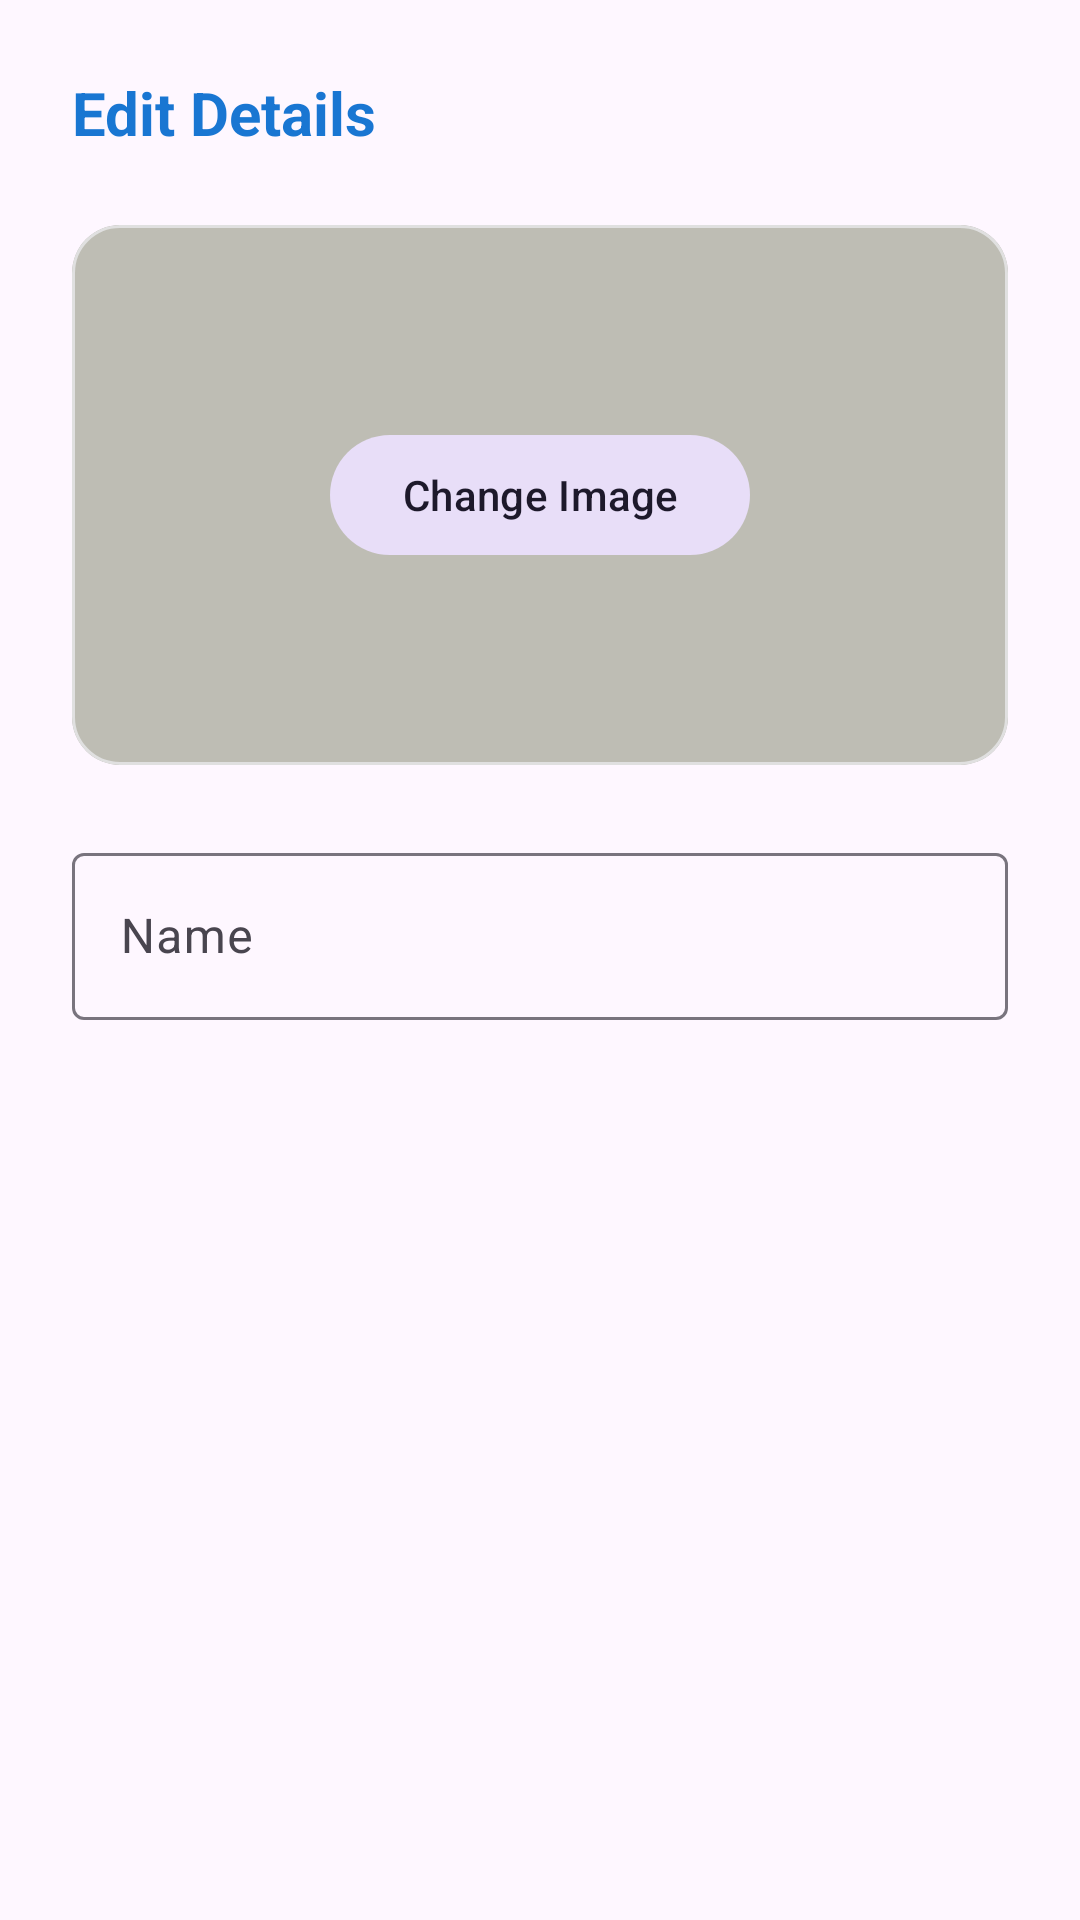

Reconstruct the res/layout file that produces this screen, plus the resources it refers to.
<!-- AndroidManifest.xml: application theme Theme.ShaleNammaPride -->
<!-- res/layout/dialog_edit_generic.xml -->
<?xml version="1.0" encoding="utf-8"?>
<androidx.core.widget.NestedScrollView xmlns:android="http://schemas.android.com/apk/res/android"
    xmlns:app="http://schemas.android.com/apk/res-auto"
    android:layout_width="match_parent"
    android:layout_height="wrap_content">

    <LinearLayout
        android:layout_width="match_parent"
        android:layout_height="wrap_content"
        android:orientation="vertical"
        android:padding="24dp">

        <TextView
            android:id="@+id/tvDialogTitle"
            android:layout_width="match_parent"
            android:layout_height="wrap_content"
            android:layout_marginBottom="24dp"
            android:text="Edit Details"
            android:textColor="@color/primary"
            android:textSize="20sp"
            android:textStyle="bold" />

        
        <com.google.android.material.card.MaterialCardView
            android:id="@+id/cardImage"
            android:layout_width="match_parent"
            android:layout_height="180dp"
            android:layout_marginBottom="24dp"
            app:cardCornerRadius="16dp"
            app:cardElevation="0dp"
            app:strokeColor="#E0E0E0"
            app:strokeWidth="1dp">

            <FrameLayout
                android:layout_width="match_parent"
                android:layout_height="match_parent">

                <ImageView
                    android:id="@+id/ivPreview"
                    android:layout_width="match_parent"
                    android:layout_height="match_parent"
                    android:scaleType="centerCrop"
                    android:src="@drawable/ic_launcher_background" />

                <View
                    android:layout_width="match_parent"
                    android:layout_height="match_parent"
                    android:background="#40000000" />

                <com.google.android.material.button.MaterialButton
                    android:id="@+id/btnChangeImage"
                    style="@style/Widget.Material3.Button.TonalButton"
                    android:layout_width="wrap_content"
                    android:layout_height="wrap_content"
                    android:layout_gravity="center"
                    android:text="Change Image"
                    android:textAllCaps="false"
                    app:iconGravity="textStart" />
            </FrameLayout>
        </com.google.android.material.card.MaterialCardView>

        
        <com.google.android.material.textfield.TextInputLayout
            android:id="@+id/tilName"
            style="@style/Widget.Material3.TextInputLayout.OutlinedBox"
            android:layout_width="match_parent"
            android:layout_height="wrap_content"
            android:layout_marginBottom="16dp"
            android:hint="Name">

            <com.google.android.material.textfield.TextInputEditText
                android:id="@+id/etName"
                android:layout_width="match_parent"
                android:layout_height="wrap_content" />
        </com.google.android.material.textfield.TextInputLayout>

        <com.google.android.material.textfield.TextInputLayout
            android:id="@+id/tilExtra1"
            style="@style/Widget.Material3.TextInputLayout.OutlinedBox"
            android:layout_width="match_parent"
            android:layout_height="wrap_content"
            android:layout_marginBottom="16dp"
            android:hint="Description"
            android:visibility="gone">

            <com.google.android.material.textfield.TextInputEditText
                android:id="@+id/etExtra1"
                android:layout_width="match_parent"
                android:layout_height="wrap_content"
                android:gravity="top"
                android:minLines="3" />
        </com.google.android.material.textfield.TextInputLayout>

        <com.google.android.material.textfield.TextInputLayout
            android:id="@+id/tilExtra2"
            style="@style/Widget.Material3.TextInputLayout.OutlinedBox"
            android:layout_width="match_parent"
            android:layout_height="wrap_content"
            android:layout_marginBottom="8dp"
            android:hint="Additional Info"
            android:visibility="gone">

            <com.google.android.material.textfield.TextInputEditText
                android:id="@+id/etExtra2"
                android:layout_width="match_parent"
                android:layout_height="wrap_content" />
        </com.google.android.material.textfield.TextInputLayout>

    </LinearLayout>
</androidx.core.widget.NestedScrollView>
<!-- resources referenced by this layout -->
<resources>
  <color name="primary">#1976D2</color>
  <style name="Theme.ShaleNammaPride" parent="Theme.Material3.DayNight.NoActionBar">
          <item name="colorPrimary">@color/primary</item>
          <item name="colorSurface">@color/surface</item>
          <item name="android:statusBarColor">@color/primary</item>
          
          <item name="shapeAppearanceLargeComponent">@style/ShapeAppearance.App.Component</item>
          <item name="shapeAppearanceMediumComponent">@style/ShapeAppearance.App.Component</item>
          <item name="shapeAppearanceSmallComponent">@style/ShapeAppearance.App.Component</item>
      </style>
  <color name="surface">#FDFCF0</color>
  <style name="ShapeAppearance.App.Component" parent="ShapeAppearance.Material3.LargeComponent">
          <item name="cornerFamily">rounded</item>
          <item name="cornerSize">28dp</item>
      </style>
</resources>
